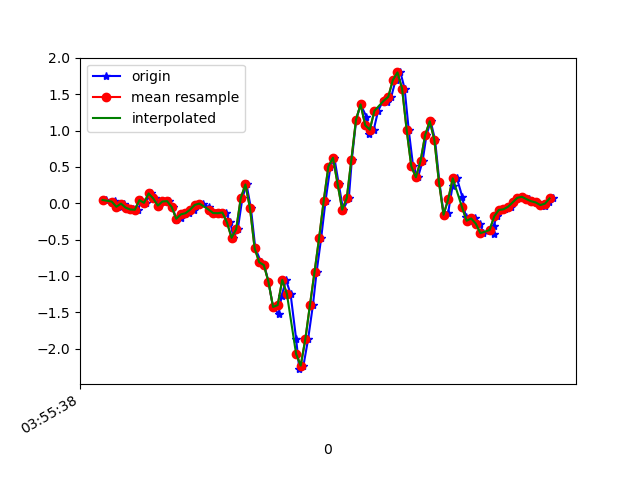

The file beside this chart, header and first rows:
1618545338274, 1241014452486522, 0.0446739, -0.18379258, 0.00254046
1618545338303, 1241014471534698, 0.01413, -0.02008, -0.06221
1618545338316, 1241014490582858, 0.03123, -0.06773, 9.7E-5
1618545338339, 1241014509631034, -0.0494, 0.005576, -0.05366
1618545338352, 1241014528679194, -0.005417, 0.1497, 0.003762
1618545338371, 1241014547643962, -0.06039, -0.01153, -0.04022
1618545338392, 1241014566684282, -0.08605, 0.245, 0.001319
1618545338415, 1241014585724618, -0.08972, -0.1105, -0.007233
1618545338428, 1241014604764938, 0.04223, 0.3257, -0.009677
1618545338447, 1241014623805258, 0.005579, 0.004354, 0.01964
1618545338469, 1241014642818730, 0.1351, 0.1131, -0.01212
1618545338488, 1241014661857194, 0.06544, -0.1374, 0.03919
1618545338504, 1241014680895658, -0.0323, -0.1325, 0.009871
1618545338523, 1241014699934154, 0.0239, 0.2194, 0.01964
1618545338548, 1241014718972618, 0.02879, -0.2437, 0.07951
1618545338564, 1241014738011082, -0.05184, 0.1949, 0.06729
1618545338580, 1241014757010506, -0.2266, 0.08987, 0.1724
1618545338599, 1241014776046954, -0.2009, -0.07506, 0.1895
1618545338618, 1241014795083402, -0.1532, 0.2145, 0.2444
1618545338637, 1241014814095050, -0.1374, 0.1436, 0.319
1618545338656, 1241014833131498, -0.08849, 0.04711, 0.3666
1618545338675, 1241014852127850, -0.02374, 0.05444, 0.3776
1618545338695, 1241014871162538, -0.004195, 0.0349, 0.3764
1618545338720, 1241014890197226, -0.05429, 0.01413, 0.3752
1618545338733, 1241014909231914, -0.119, -0.002977, 0.3801
1618545338752, 1241014928266602, -0.1349, -0.02497, 0.3947
1618545338771, 1241014947294890, -0.1374, -0.02863, 0.4106
1618545338794, 1241014966329386, -0.1276, 0.02879, 0.4766
1618545338815, 1241014985363818, -0.2644, 0.1742, 0.5951
1618545338828, 1241015004398250, -0.4758, 0.3367, 0.7576
1618545338847, 1241015023432682, -0.3561, 0.4601, 0.9579
1618545338867, 1241015042467178, 0.07155, 0.6372, 1.128
1618545338885, 1241015061488618, 0.2585, 0.8315, 1.289
1618545338904, 1241015080522602, -0.07017, 0.9048, 1.474
1618545338923, 1241015099556650, -0.6187, 0.8596, 1.704
1618545338948, 1241015118590698, -0.813, 0.7325, 1.961
1618545338962, 1241015137624746, -0.8509, 0.614, 2.158
1618545338980, 1241015156642922, -1.081, 0.4527, 2.321
1618545339000, 1241015175676458, -1.428, 0.2475, 2.424
1618545339024, 1241015194710058, -1.525, 0.02879, 2.512
1618545339037, 1241015213743594, -1.28, -0.2656, 2.567
1618545339056, 1241015232777194, -1.055, -0.5564, 2.524
1618545339076, 1241015251802026, -1.247, -0.7714, 2.381
1618545339100, 1241015270835370, -1.864, -0.995, 2.158
1618545339114, 1241015289844010, -2.284, -1.245, 1.952
1618545339132, 1241015308877290, -2.235, -1.391, 1.719
1618545339152, 1241015327910634, -1.873, -1.408, 1.466
1618545339173, 1241015346945706, -1.404, -1.341, 1.201
1618545339189, 1241015365979050, -0.9474, -1.21, 0.9421
1618545339209, 1241015385012458, -0.4758, -1.004, 0.7075
1618545339228, 1241015404045802, 0.03734, -0.7776, 0.512
1618545339249, 1241015423079274, 0.5053, -0.5589, 0.3165
1618545339266, 1241015442112618, 0.6262, -0.3341, 0.06363
1618545339285, 1241015461145066, 0.2683, -0.1105, -0.2455
1618545339304, 1241015480178410, -0.08849, 0.06788, -0.5424
1618545339329, 1241015499187050, 0.07155, 0.2145, -0.8185
1618545339342, 1241015518220394, 0.6018, 0.3306, -1.093
1618545339361, 1241015537253738, 1.15, 0.4051, -1.391
1618545339380, 1241015556282730, 1.36, 0.4417, -1.708
1618545339405, 1241015575315946, 1.192, 0.4613, -1.964
1618545339418, 1241015594349290, 0.9549, 0.5065, -2.111
... 42 more rows
